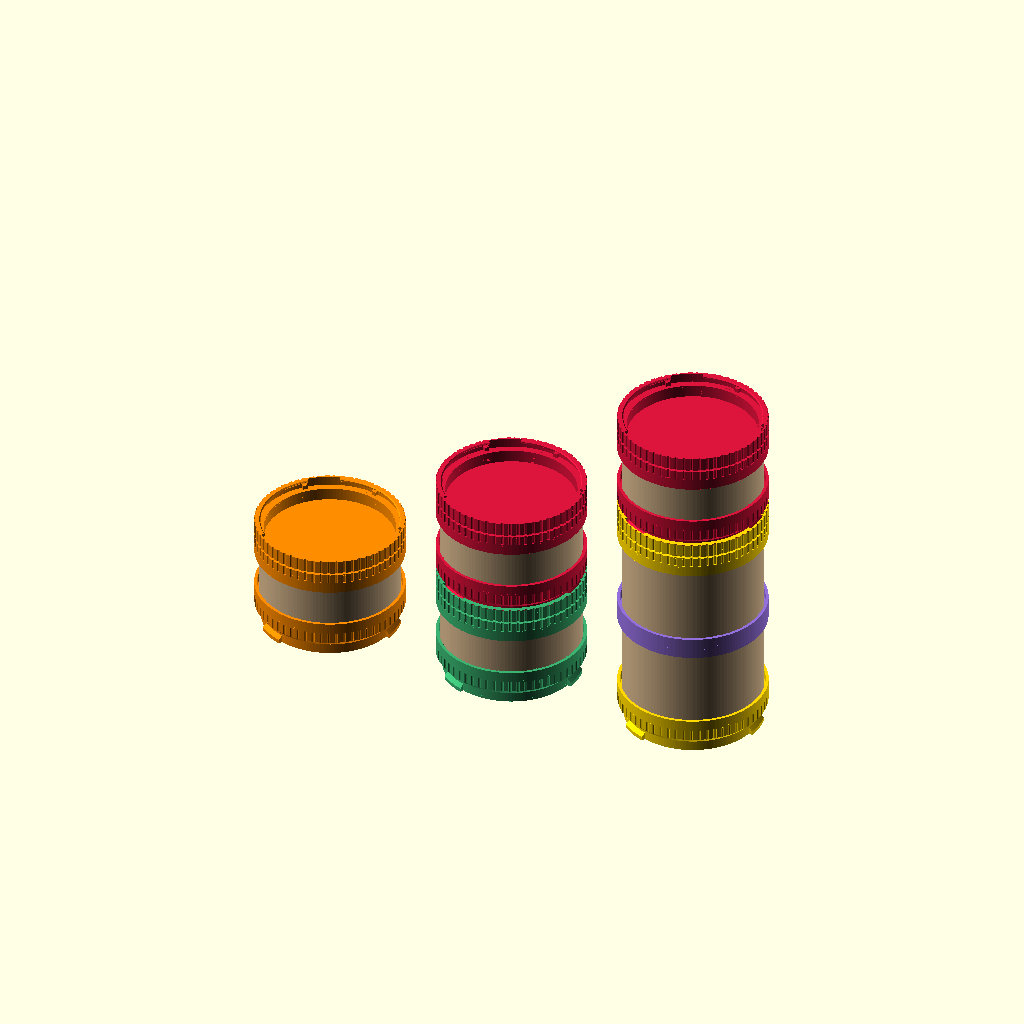
Cell 1: rendered with the file's own defaults.
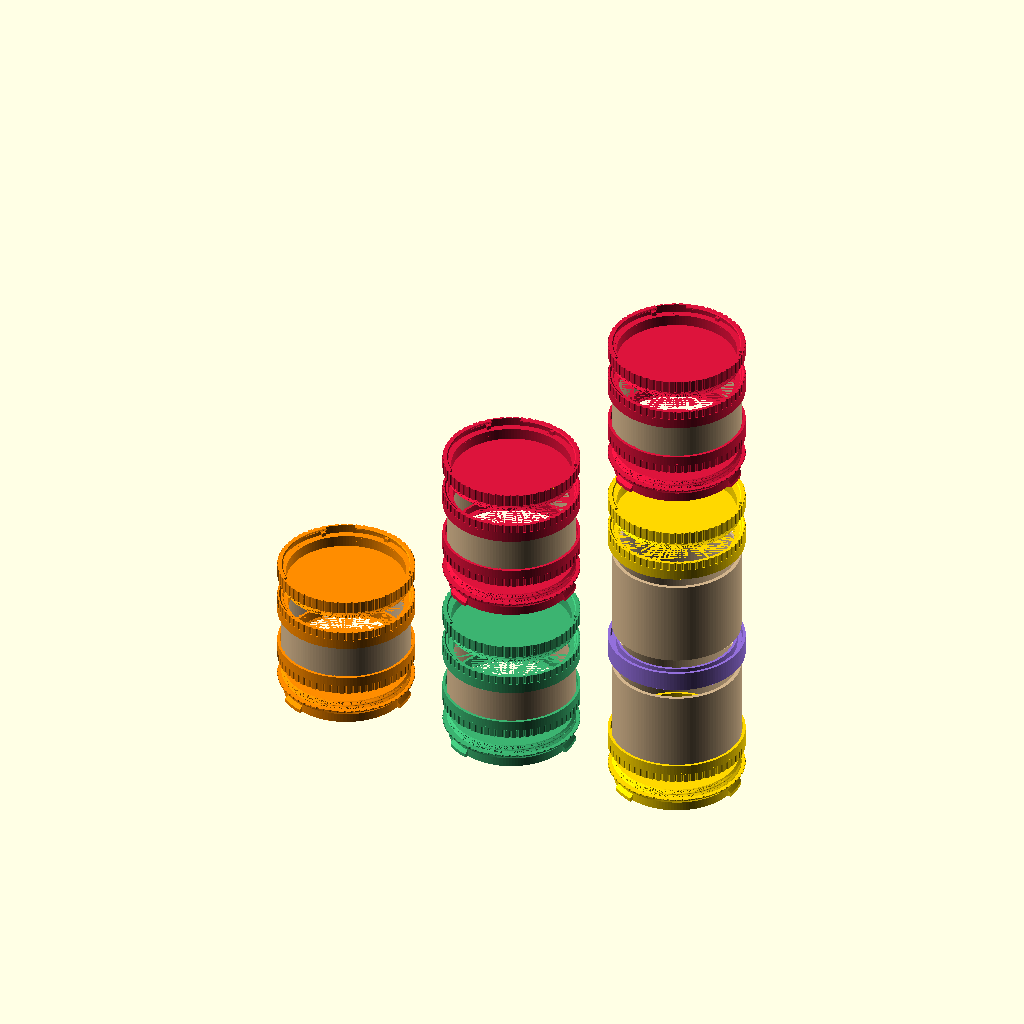
Cell 2: the same model with piece = "eclate".
All cells are drawn from the same view direction (rotation 55°, 0°, 25°, orthographic, colour scheme Cornfield), but the view is re-fitted for each cell, so position and scale can differ between cells as well as the parameter.
OpenSCAD source file boites_modulaires_L.scad:
// ==========================================================
//  Boîtes modulaires vissées à partir des tubes carton de bobines
//  UNE bague universelle (taraudée) à chaque bout de tube,
//  et tout le reste se visse dedans :
//    - fond          : pied à ergots qui se verrouille (quart de tour) sur le couvercle d'une autre pile
//    - couvercle     : encastré sous un rebord à encoches qui reçoit la pile du dessus
//    - manchon       : (option) relie deux tubes bout à bout pour une double box
//  Les piles se posent et se verrouillent entre elles d'un quart de tour.
//  Ouvrir dans OpenSCAD > Fenêtre > Customizer pour régler.
// ==========================================================

/* [Pièce à générer] */
piece = "assemblage"; // [assemblage, eclate, coupe, test, bague, fond, fond_integre, couvercle, manchon]

/* [Tube carton (à mesurer !)] */
// Diamètre extérieur du tube (bobine carton Bambu Lab ≈ 88)
diam_tube = 88;
// Épaisseur de la paroi carton
epaisseur_tube = 2.5;
// Hauteur du tube (sert seulement à l'aperçu)
hauteur_tube = 60;

/* [Taille du tube Bambu Lab] */
// M : Ø ext 86,4-88,5 / Ø int 82,2-83,0 (M et M épais)  -  L : Ø ext 88,5-89,4 / Ø int 82,9-84,0
taille = "L"; // [M, L]

/* [Emboîtement du tube] */
profondeur = 6;
// Jeu radial de chaque côté du carton
jeu_tube = 0.4;
// Petites nervures qui mordent le carton (anti-rotation)
nervures = true;

/* [Filetage] */
// Pas du filet (mm par tour)
pas = 4;
// Profondeur du filet = 2 x excentrique
excentrique = 0.8;
// Longueur filetée
longueur_filet = 6;
// Jeu du filetage (0.3 serré, 0.5 facile)
jeu_filet = 0.35;

/* [Empilage et verrouillage entre piles] */
// Jeu entre le pied du fond et le rebord du couvercle
jeu_empilage = 0.2;
// Jeu vertical des ergots sous la lèvre
jeu_vertical = 0.2;
// Serrage en fin de rotation (rampe sous la lèvre) : 0 = juste en contact
serrage_verrou = 0.05;
// Nombre d'ergots du quart de tour
ergots = 3; // [2:6]
// Rotation pour verrouiller (degrés)
course = 30;
// Largeur angulaire des ergots / des encoches
a_erg = 22;
a_enc = 26;

/* [Hidden] */
$fn = 128;
e   = excentrique;
c   = jeu_tube;
R1  = diam_tube / 2 + c;                  // intérieur paroi ext. du canal
R2  = R1 + 2.4;                            // extérieur de toutes les pièces
r3  = diam_tube / 2 - epaisseur_tube - c;  // extérieur paroi int. du canal
r4  = r3 - 1.6;                            // passage intérieur
rm  = R1 - e - jeu_filet;                  // rayon du cercle générateur du filet mâle
// rainure selon la taille de tube (l'extérieur et le filetage ne changent pas)
Rs    = taille == "L" ? 89.9 / 2 : R1;       // paroi extérieure de la rainure
r3t   = taille == "L" ? 82.5 / 2 : r3;       // paroi intérieure de la rainure
rib_c = taille == "L" ? Rs + 0.1 : R1 + 0.2; // centre des nervures
plafond = 1.0;
Lf  = longueur_filet;                      // longueur taraudage (bague)
Lm  = Lf - 0.5;                            // longueur filet mâle
Hb  = profondeur + plafond + Lf;           // hauteur de la bague
h_coll = 4;                                // collerette moletée
cham = 1.0;                                // chanfrein d'entrée

// ---------- outils ----------
module anneau(ro, ri, h) {
    difference() { cylinder(r = ro, h = h); translate([0, 0, -1]) cylinder(r = ri, h = h + 2); }
}
// filet rond : cercle excentré extrudé en hélice (pas à droite)
module filet(r, h) {
    linear_extrude(height = h, twist = -360 * h / pas, slices = ceil(h / pas * 60), convexity = 6)
        translate([e, 0]) circle(r = r, $fn = 96);
}
module male(h, bore) {
    difference() {
        intersection() {
            filet(rm, h);
            union() {   // pointe chanfreinée pour engager facilement
                cylinder(r = R2, h = h - 1.2);
                translate([0, 0, h - 1.2]) cylinder(r1 = rm + e, r2 = rm - e - 0.2, h = 1.2);
            }
        }
        translate([0, 0, -1]) cylinder(r = bore, h = h + 2);
    }
}
module moletage(h) {
    for (i = [0 : 59]) rotate(i * 6) translate([R2 + 0.3, 0, -1]) cylinder(r = 1.1, h = h + 2, $fn = 12);
}
// collerette : dessous chanfreiné (imprimable), dessus plat
module collerette(ri) {
    difference() {
        union() {
            cylinder(r1 = rm + e, r2 = R1 + cham, h = R1 + cham - rm - e);
            translate([0, 0, R1 + cham - rm - e]) cylinder(r = R2, h = h_coll - (R1 + cham - rm - e));
        }
        translate([0, 0, -1]) cylinder(r = ri, h = h_coll + 2);
        moletage(h_coll);
    }
}

// ---------- Rainure qui reçoit le carton ----------
module canal_tube(h) {
    anneau(R2, Rs, h);
    anneau(r3t, r4, h);
    if (nervures) for (k = [0 : 11]) rotate(k * 30 + 15)
        translate([rib_c, 0, 0]) cylinder(r = 0.6, h = h, $fn = 12);
}

// ---------- Bague universelle ----------
// z = 0 : côté tube ; le taraudage s'ouvre vers le haut
module bague() {
    // canal du tube
    canal_tube(profondeur);
    // plafond = butée des pièces vissées
    translate([0, 0, profondeur - 0.01]) anneau(R2, r4, plafond + 0.02);
    // taraudage
    translate([0, 0, profondeur + plafond]) difference() {
        translate([0, 0, -0.01]) cylinder(r = R2, h = Lf + 0.01);
        translate([0, 0, -0.01]) filet(rm + jeu_filet, Lf + 0.02);
        translate([0, 0, Lf - cham]) cylinder(r1 = R1, r2 = R1 + cham + 0.01, h = cham + 0.01);
        moletage(Lf);
    }
}

// ---------- Verrouillage quart de tour entre piles ----------
// Le pied du fond porte des ergots ; le rebord du couvercle a une lèvre
// à encoches. On pose, on tourne dans le sens horaire, c'est verrouillé.
Rg    = R2 - 1.4;                    // fond de gorge du rebord
r_pied = R2 - 4;                     // rayon du pied
Rl    = r_pied + jeu_empilage;       // bord intérieur de la lèvre
t_erg = 2.5;                         // épaisseur des ergots
h_g   = t_erg + jeu_vertical;         // hauteur de la gorge
h_rebord = h_g + (Rg - Rl) + 0.8;    // hauteur du rebord
h_pied = h_rebord + 0.5;
h_fond = h_pied + (R2 - r_pied) + 0.8;

module part_angulaire(ro, ri, h, a0, a1) {
    intersection() {
        anneau(ro, ri, h);
        linear_extrude(h) polygon(concat([[0, 0]],
            [for (k = [0 : 12]) 3 * ro * [cos(a0 + (a1 - a0) * k / 12), sin(a0 + (a1 - a0) * k / 12)]]));
    }
}

// ---------- Fond ----------
// S'imprime pied sur le plateau (ergots posés sur le plateau, dessus à 45°).
module fond() {
    b = rm - e - 2;
    cylinder(r = r_pied, h = 1.6);   // plancher
    difference() {
        union() {
            cylinder(r = r_pied, h = h_pied);
            translate([0, 0, h_pied]) cylinder(r1 = r_pied, r2 = R2, h = R2 - r_pied);
            translate([0, 0, h_pied + R2 - r_pied]) cylinder(r = R2, h = 0.8);
        }
        translate([0, 0, 1.6]) cylinder(r = b, h = h_fond);
        translate([0, 0, h_pied]) moletage(h_fond);
    }
    // ergots du quart de tour
    for (k = [0 : ergots - 1]) rotate(k * 360 / ergots - a_erg / 2)
        rotate_extrude(angle = a_erg, $fn = 128) polygon([
            [r_pied - 0.5, 0], [Rg - jeu_empilage, 0], [Rg - jeu_empilage, t_erg],
            [r_pied - 0.5, t_erg + (Rg - jeu_empilage) - (r_pied - 0.5)]]);
    translate([0, 0, h_fond - 0.01]) male(Lm + 0.01, b);
}

// ---------- Fond en une pièce ----------
// Pied à ergots (quart de tour) + plancher + rainure qui reçoit le carton.
// Remplace fond + bague du bas. S'imprime pied sur le plateau.
module fond_integre() {
    cylinder(r = r_pied, h = 1.6);   // plancher
    difference() {
        union() {
            cylinder(r = r_pied, h = h_pied);
            translate([0, 0, h_pied]) cylinder(r1 = r_pied, r2 = R2, h = R2 - r_pied);
            translate([0, 0, h_pied + R2 - r_pied]) cylinder(r = R2, h = 0.8);
        }
        translate([0, 0, 1.6]) cylinder(r = r4, h = h_fond);
    }
    for (k = [0 : ergots - 1]) rotate(k * 360 / ergots - a_erg / 2)
        rotate_extrude(angle = a_erg, $fn = 128) polygon([
            [r_pied - 0.5, 0], [Rg - jeu_empilage, 0], [Rg - jeu_empilage, t_erg],
            [r_pied - 0.5, t_erg + (Rg - jeu_empilage) - (r_pied - 0.5)]]);
    translate([0, 0, h_fond - 0.01]) canal_tube(profondeur + 0.01);
}

// ---------- Couvercle ----------
// S'imprime tel quel : disque sur le plateau, rebord vers le haut.
module couvercle() {
    b  = rm - e - 1.6;
    zt = h_coll + h_rebord;
    cylinder(r = rm - e - 0.4, h = 1.6);                          // disque
    translate([0, 0, Lm + 0.01]) rotate([180, 0, 0]) male(Lm + 0.01, b);
    translate([0, 0, Lm]) {
        difference() {
            rotate_extrude($fn = 128) polygon([
                [b, 0], [rm + e, 0], [R1 + cham, R1 + cham - rm - e], [R2, R1 + cham - rm - e],
                [R2, zt], [Rl + 0.6, zt], [Rl, zt - 0.6],
                [Rl, h_coll + h_g + (Rg - Rl)], [Rg, h_coll + h_g], [Rg, h_coll], [b, h_coll]]);
            moletage(zt);
            // encoches de la lèvre
            for (k = [0 : ergots - 1]) {
                a = k * 360 / ergots;
                translate([0, 0, h_coll + h_g - 0.01])
                    part_angulaire(Rg + 0.01, Rl - 1, h_rebord, a - a_enc / 2, a + a_enc / 2);
            }
        }
        for (k = [0 : ergots - 1]) {
            a = k * 360 / ergots;
            s = a - course - a_erg / 2;
            // butée de fin de course (verrouillé)
            translate([0, 0, h_coll]) part_angulaire(Rg + 0.1, Rl + 0.2, h_g, s - 4.5, s - 0.5);
            // butée anti-retour : on ne peut tourner que dans le sens horaire
            translate([0, 0, h_coll]) part_angulaire(Rg + 0.1, Rl + 0.2, h_g, a + a_enc / 2 + 0.5, a + a_enc / 2 + 4.5);
            // rampe sous la lèvre : rattrape le jeu et plaque les boîtes en fin de course
            rampe(a + -a_enc / 2 - 1, s);
        }
    }
}

module rampe(phi0, phi1) {
    N  = 24;
    wm = (h_g - t_erg) + jeu_empilage + serrage_verrou;
    zA = h_coll + h_g + (Rg - Rl);
    zB = h_coll + h_g;
    st = (phi0 - phi1) / N;
    for (i = [0 : N - 1]) {
        w = wm * (i + 1) / N;
        rotate(phi0 - (i + 1) * st) rotate_extrude(angle = st + 0.05, $fn = 360)
            polygon([[Rl, zA - w], [Rg + 0.01, zB - w], [Rg + 0.01, zB + 0.01], [Rl, zA + 0.01]]);
    }
}

// flèche circulaire dans le sens horaire + mot FERMER
module fleche_fermer(r) {
    lw = 3;
    a0 = 150; a1 = 30;                       // l'arc va de 150° à 30° (sens horaire)
    for (i = [0 : 23]) hull() for (t = [i, i + 1]) {
        a = a0 - (a0 - a1) * t / 24;
        translate(r * [cos(a), sin(a)]) circle(d = lw, $fn = 16);
    }
    // pointe
    translate(r * [cos(a1), sin(a1)]) rotate(a1)
        polygon([[-4.5, 3.5], [4.5, 3.5], [0, -4.5]] + [[0, 0], [0, 0], [0, 0]]);
    text("FERMER", size = 6, halign = "center", valign = "center", font = "Liberation Sans:style=Bold");
}

// ---------- Manchon (double box) ----------
// Relie deux tubes bout à bout, sans filetage : les tubes s'enfoncent
// par le haut et par le bas. Un point de colle le rend définitif.
module manchon() {
    module canal_nervure() {
        canal_tube(profondeur);
    }
    canal_nervure();
    translate([0, 0, profondeur - 0.01]) anneau(R2, r4, 1.6 + 0.02);
    translate([0, 0, profondeur + 1.6]) canal_nervure();
}

// ---------- Bague de test ----------
// Juste la rainure : pour vérifier que le carton s'emboîte avant d'imprimer le reste.
module test_emboitement() {
    canal_tube(profondeur);
    translate([0, 0, profondeur - 0.01]) anneau(R2, r4, 1.0);
    // repère de taille en relief sur le dessus
    translate([0, 0, profondeur + 0.99]) linear_extrude(0.6)
        translate([0, (r4 + R2) / 2]) text(taille, size = 5, halign = "center", valign = "center",
                                           font = "Liberation Sans:style=Bold");
}

// ---------- Aperçus ----------
module tube(h) { color("Tan") anneau(diam_tube / 2, diam_tube / 2 - epaisseur_tube, h); }

// Un bloc = bague retournée + tube + bague. z0 = dessus de la collerette du dessous.
// renvoie (via la fonction) la cote du dessus de la bague haute
function haut_bloc(z0, ht) = z0 + ht - 2 * profondeur + 2 * Hb;
module bloc(z0, ht, col) {
    translate([0, 0, z0 + Hb]) rotate([180, 0, 0]) color(col) bague();
    translate([0, 0, z0 + Hb - profondeur]) tube(ht);
    translate([0, 0, z0 + Hb - 2 * profondeur + ht]) color(col) bague();
}
// pose un fond à la cote z (dessous du pied) ; renvoie le z0 du bloc
module fond_a(z, col) { translate([0, 0, z]) color(col) fond(); }
module couvercle_sur(z, col) { translate([0, 0, z - Lm]) color(col) couvercle(); }
module manchon_a(z, col) { translate([0, 0, z]) color(col) manchon(); }

// boîte complète posée à la cote z ; renvoie la cote d'appui pour la boîte suivante
function boite_dessus(z, ht, k) = haut_bloc(z + h_fond + k, ht) + k + h_coll;
module boite(z, ht, col, k = 0) {
    fond_a(z, col);
    bloc(z + h_fond + k, ht, col);
    couvercle_sur(haut_bloc(z + h_fond + k, ht) + k, col);
}

module assemblage(k = 0) {
    ht = hauteur_tube;
    d  = 2 * R2 + 30;
    // 1) boîte simple
    translate([-d, 0, 0]) boite(0, ht * 0.6, "DarkOrange", k);
    // 2) une boîte posée (pas vissée) sur une autre
    {
        boite(0, ht * 0.6, "MediumSeaGreen", k);
        boite(boite_dessus(0, ht * 0.6, k) + 2 * k, ht * 0.6, "Crimson", k);
    }
    // 3) double box (manchon) + une boîte posée dessus
    translate([d, 0, 0]) {
        fond_a(0, "Gold");
        translate([0, 0, h_fond + k + Hb]) rotate([180, 0, 0]) color("Gold") bague();
        zt1 = h_fond + k + Hb - profondeur;                 // bas du tube 1
        translate([0, 0, zt1]) tube(ht);
        manchon_a(zt1 + ht - profondeur + k, "MediumPurple");
        zt2 = zt1 + ht + 1.6 + 2 * k;                       // bas du tube 2
        translate([0, 0, zt2]) tube(ht);
        ztop = zt2 + ht - profondeur + k;
        translate([0, 0, ztop]) color("Gold") bague();
        couvercle_sur(ztop + Hb + k, "Gold");
        boite(ztop + Hb + 3 * k + h_coll, ht * 0.6, "Crimson", k);
    }
}

module coupe_empilage() {
    intersection() {
        union() {
            boite(0, 30, "MediumSeaGreen");
            boite(boite_dessus(0, 30, 0), 30, "Crimson");
        }
        translate([0, 0, -1]) cube([200, 200, 400]);
    }
}

// ---------- Sélection ----------
if (piece == "assemblage") assemblage(0);
else if (piece == "eclate") assemblage(15);
else if (piece == "coupe") coupe_empilage();
else if (piece == "bague") bague();
else if (piece == "fond") fond();
else if (piece == "fond_integre") fond_integre();
else if (piece == "couvercle") couvercle();
else if (piece == "manchon") manchon();
else if (piece == "test") test_emboitement();
Customizer parameters (derived from the source; name, type, default, range or options):
piece: string, default "assemblage", options "assemblage", "eclate", "coupe", "test", "bague", "fond", "fond_integre", "couvercle", "manchon"
diam_tube: number, default 88
epaisseur_tube: number, default 2.5
hauteur_tube: number, default 60
taille: string, default "L", options "M", "L"
profondeur: number, default 6
jeu_tube: number, default 0.4
nervures: bool, default true
pas: number, default 4
excentrique: number, default 0.8
longueur_filet: number, default 6
jeu_filet: number, default 0.35
jeu_empilage: number, default 0.2
jeu_vertical: number, default 0.2
serrage_verrou: number, default 0.05
ergots: number, default 3, range 2 to 6
course: number, default 30
a_erg: number, default 22
a_enc: number, default 26
